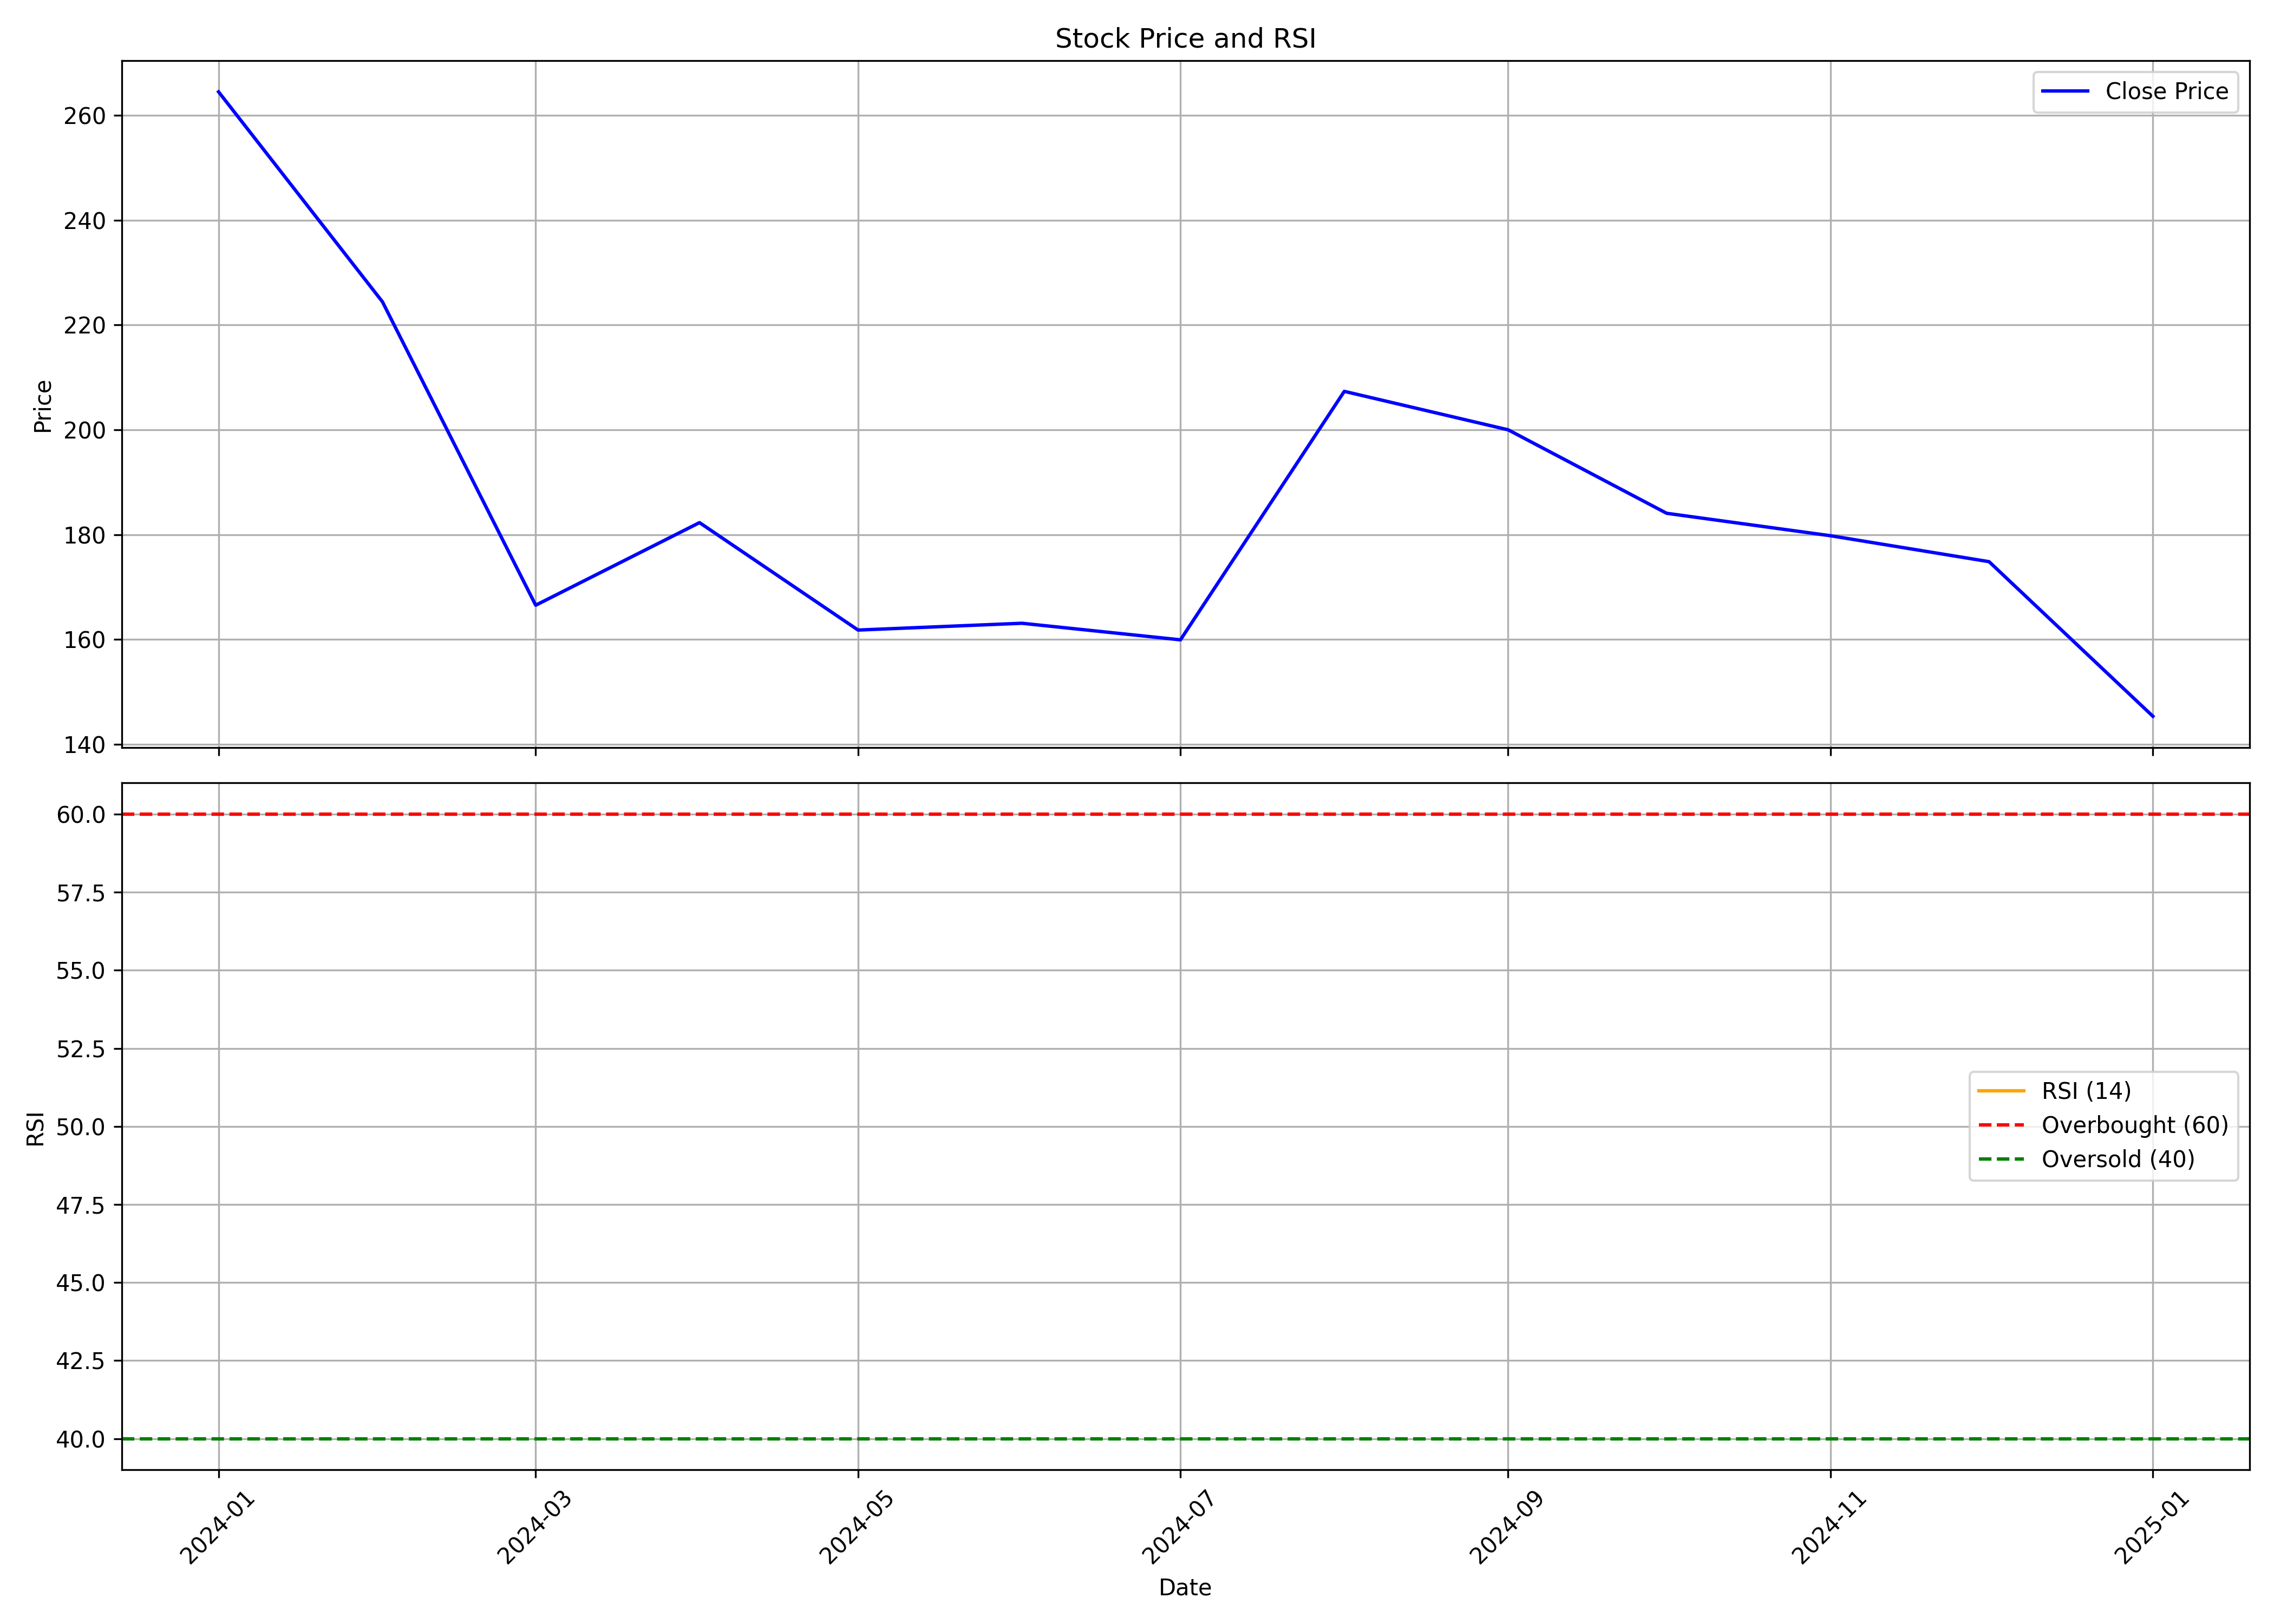

Values plotted in this chart, from the file beside it:
, date, symbol, open, high, low, close, volume, rsi
0, 2024-01-01, MUFTI, 291.2, 292.7, 249.4, 264.5, 13927840, 
1, 2024-02-01, MUFTI, 266.5, 277.7, 222.2, 224.4, 6248255, 
2, 2024-03-01, MUFTI, 224.6, 235.5, 165, 166.5, 11008861, 
3, 2024-04-01, MUFTI, 168.6, 211, 168.1, 182.3, 6697918, 
4, 2024-05-01, MUFTI, 182.3, 188, 161.3, 161.8, 3803654, 
5, 2024-06-01, MUFTI, 165.3, 176.2, 144.8, 163.1, 3836016, 
6, 2024-07-01, MUFTI, 164.6, 178, 156, 159.9, 3934429, 
7, 2024-08-01, MUFTI, 160.5, 227.4, 152.1, 207.3, 17998617, 
8, 2024-09-01, MUFTI, 210.0, 217.8, 192.7, 200, 6530266, 
9, 2024-10-01, MUFTI, 197.6, 204.6, 156.5, 184.1, 5299543, 
10, 2024-11-01, MUFTI, 185.1, 198, 166.0, 179.8, 3887595, 
11, 2024-12-01, MUFTI, 180.5, 213.8, 170.2, 174.8, 7731775, 
12, 2025-01-01, MUFTI, 174.9, 183, 137.2, 145.3, 3269578, 
